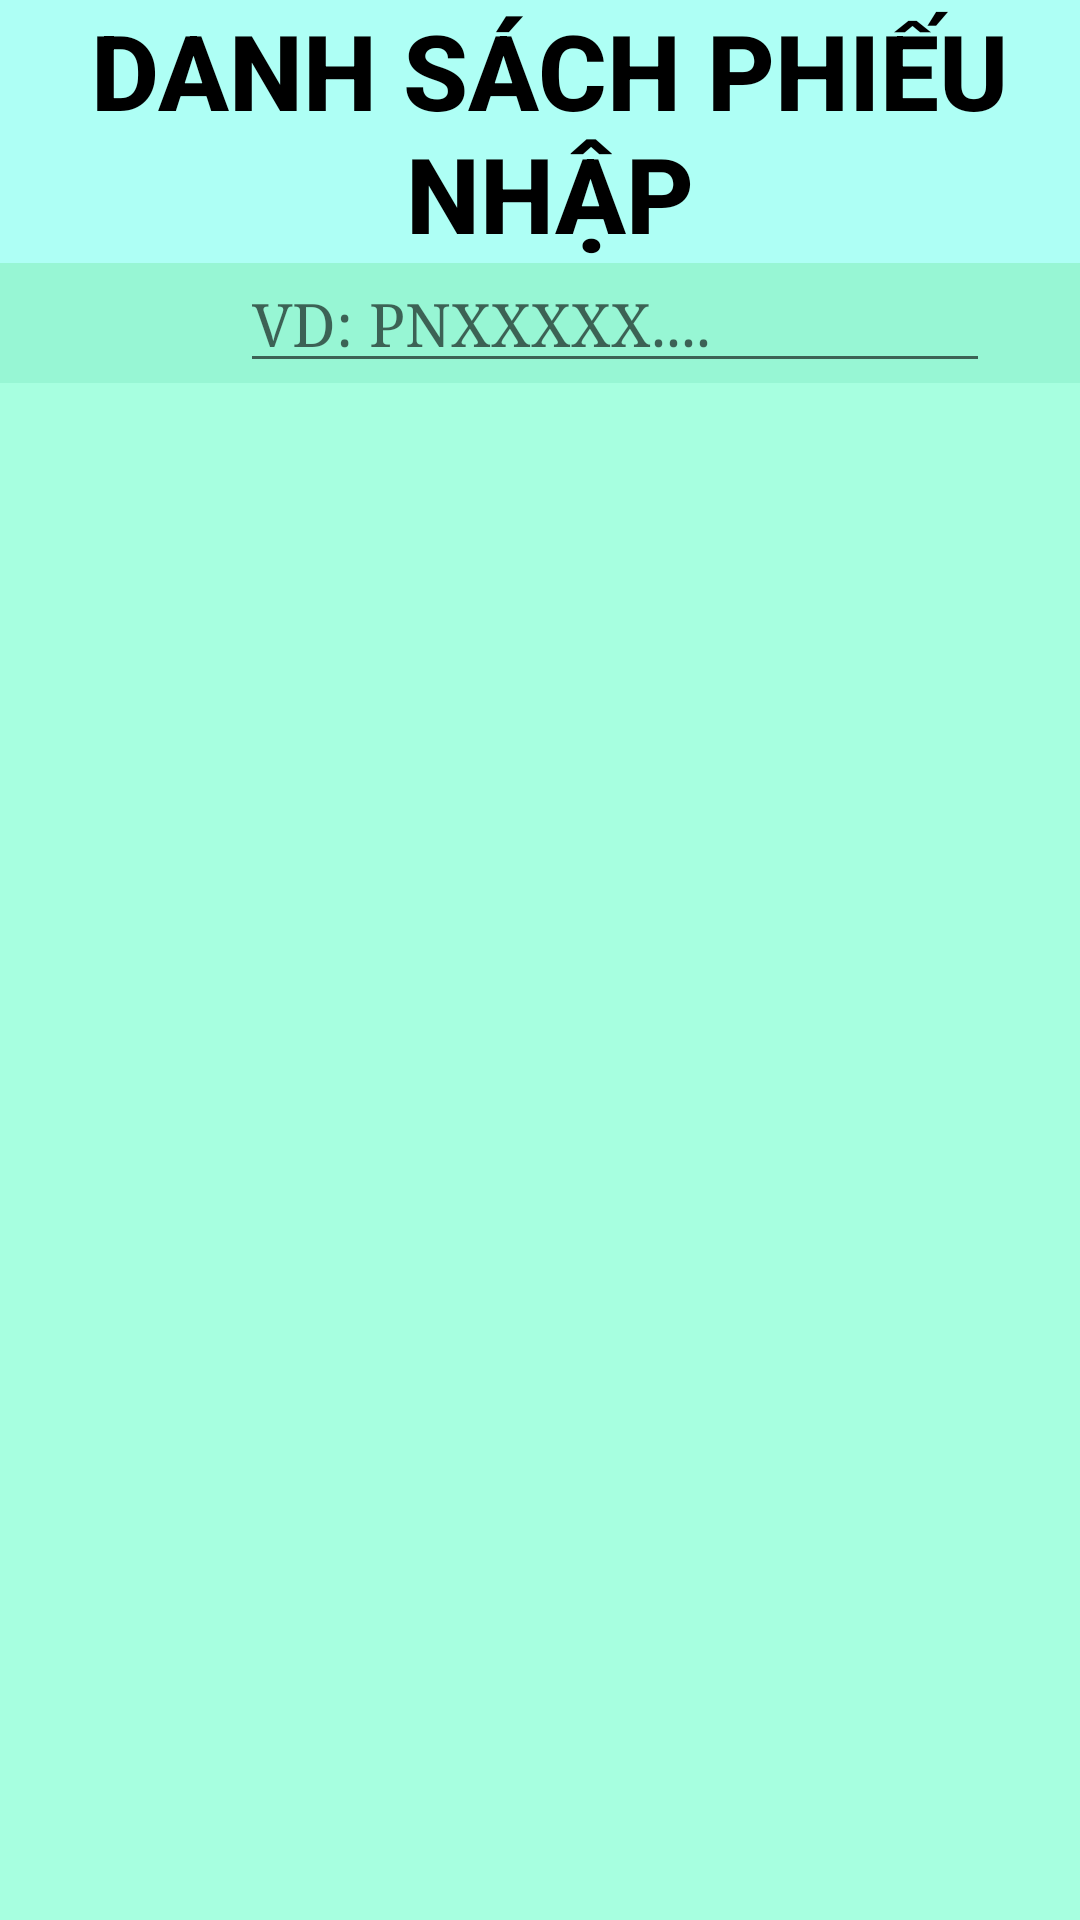

Here is an Android app screen rendered from its layout file. Give the layout XML and the strings, colors and styles it references.
<!-- AndroidManifest.xml: application theme Theme.GiuaKyNhom15 -->
<!-- res/layout/activity_phieu_nhap.xml -->
<?xml version="1.0" encoding="utf-8"?>
<LinearLayout xmlns:android="http://schemas.android.com/apk/res/android"
    xmlns:app="http://schemas.android.com/apk/res-auto"
    xmlns:tools="http://schemas.android.com/tools"
    android:layout_width="match_parent"
    android:layout_height="match_parent"
    android:background="#BB75F6C7"
    android:orientation="vertical"
    tools:context=".ActivityPhieuNhap">

    <LinearLayout
        android:layout_width="match_parent"
        android:layout_height="wrap_content"
        android:background="#AEFFF5">

        <ImageView
            android:id="@+id/imgThoatPhieuNhap"
            android:layout_width="26dp"
            android:layout_height="46dp"
            app:srcCompat="@drawable/ic_backward" />

        <TextView
            android:id="@+id/tvPhieuNhap"
            android:layout_width="match_parent"
            android:layout_height="wrap_content"
            android:fontFamily="sans-serif-medium"
            android:paddingRight="20dp"
            android:text="DANH SÁCH PHIẾU NHẬP"
            style="@style/tieu_de"
            android:textAlignment="center"
            android:textColor="@color/black"
            android:textSize="35dp" />

    </LinearLayout>

    <LinearLayout
        android:layout_width="match_parent"
        android:layout_height="wrap_content"
        android:orientation="horizontal">

        <EditText
            android:id="@+id/editSearchDSPhieu"
            android:layout_width="250dp"
            android:layout_height="40dp"
            android:layout_marginLeft="80dp"
            android:hint="VD: PNXXXXX...."
            style="@style/chu_thuong"/>

        <ImageView
            android:id="@+id/imageView"
            android:layout_width="30dp"
            android:layout_height="30dp"
            android:layout_marginTop="5dp"
            app:srcCompat="@drawable/ic_btn_search" />
    </LinearLayout>

    <LinearLayout
        android:layout_width="match_parent"
        android:layout_height="550dp"
        android:background="#A7FFE0">

        <ListView
            android:id="@+id/lvDSPhieu"
            android:layout_width="match_parent"
            android:layout_height="match_parent" />

    </LinearLayout>

    <LinearLayout
        android:layout_width="match_parent"
        android:layout_height="match_parent"
        android:gravity="center_horizontal|center_vertical"

        android:orientation="horizontal">

        <Button
            android:id="@+id/btnThemPhieu"
            android:layout_width="wrap_content"
            android:layout_height="wrap_content"
            android:background="@drawable/background_button"
            android:text="Thêm" />
    </LinearLayout>


</LinearLayout>
<!-- resources referenced by this layout -->
<resources>
  <!-- drawable background_button (drawable) -->
  <?xml version="1.0" encoding="utf-8"?>
  <selector xmlns:android="http://schemas.android.com/apk/res/android">
      
      <item android:state_pressed="false">
          <shape>
              
              <solid android:color="#B1C8"></solid>
  
              
              <stroke android:width="3dp" android:color="#FFFFFF"></stroke>
  
              
              <corners android:radius="35dp"></corners>
          </shape>
      </item>
  
      <item android:state_pressed="true">
          <shape>
              
              <solid android:color="#BB11CC1A"></solid>
  
              
              <stroke android:width="3dp" android:color="#FFFFFF"></stroke>
  
              
              <corners android:radius="35dp"></corners>
          </shape>
      </item>
  
  </selector>
  <style name="chu_thuong" parent="@android:style/TextAppearance.Medium">
          <item name="android:layout_width">match_parent</item>
          <item name="android:layout_height">wrap_content</item>
          <item name="android:textColor">@color/black</item>
          <item name="android:typeface">serif</item>
          <item name="android:textSize">20dp</item>
      </style>
  <style name="tieu_de" parent="@android:style/TextAppearance.Medium">
          <item name="android:layout_width">match_parent</item>
          <item name="android:layout_height">wrap_content</item>
          <item name="android:textColor">@color/black</item>
          <item name="android:typeface">serif</item>
          <item name="android:textSize">35dp</item>
          <item name="android:textStyle">bold</item>
      </style>
  <style name="Theme.GiuaKyNhom15" parent="Theme.MaterialComponents.DayNight.NoActionBar.Bridge">
          
          <item name="colorPrimary">@color/purple_500</item>
          <item name="colorPrimaryVariant">@color/purple_700</item>
          <item name="colorOnPrimary">@color/white</item>
          
          <item name="colorSecondary">@color/teal_200</item>
          <item name="colorSecondaryVariant">@color/teal_700</item>
          <item name="colorOnSecondary">@color/black</item>
          
          <item name="android:statusBarColor" tools:targetApi="l">?attr/colorPrimaryVariant</item>
          
      </style>
  <!-- not gathered from this repository: default colours our renderer supplied (Android Studio template values) -->
  <color name="purple_500">#FF6200EE</color>
  <color name="purple_700">#FF3700B3</color>
  <color name="teal_200">#FF03DAC5</color>
  <color name="teal_700">#FF018786</color>
  <color name="black">#FF000000</color>
  <color name="white">#FFFFFFFF</color>
</resources>
